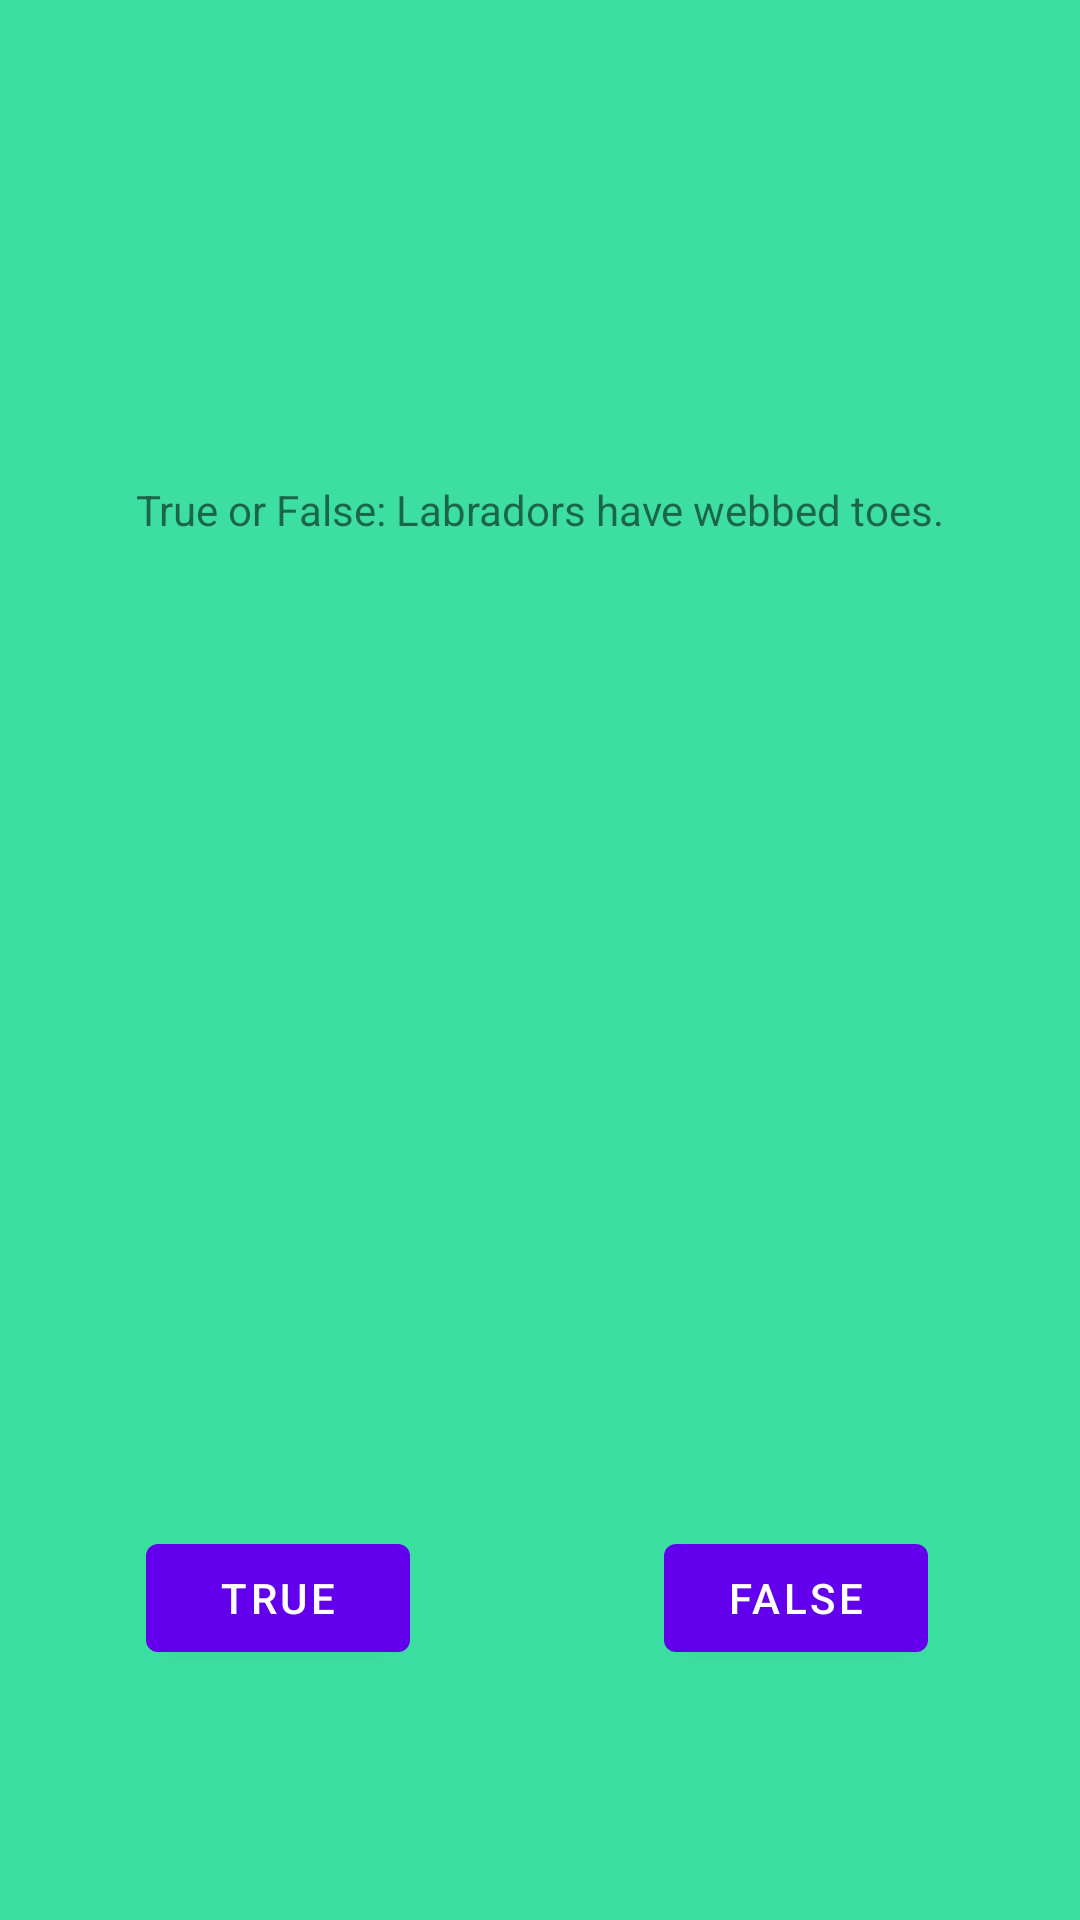

Reconstruct the res/layout file that produces this screen, plus the resources it refers to.
<!-- AndroidManifest.xml: application theme Theme.CanineCaboodle -->
<!-- res/layout/fragment_mini_game_1.xml -->
<?xml version="1.0" encoding="utf-8"?>
<androidx.constraintlayout.widget.ConstraintLayout xmlns:android="http://schemas.android.com/apk/res/android"
    xmlns:app="http://schemas.android.com/apk/res-auto"
    xmlns:tools="http://schemas.android.com/tools"
    android:layout_width="match_parent"
    android:layout_height="match_parent"
    android:background="#3cdea2">

    <ImageView
        android:id="@+id/image_dog1"
        android:layout_width="100dp"
        android:layout_height="100dp"
        android:adjustViewBounds="true"
        android:contentDescription="@string/image_of_dog_1"
        android:scaleType="centerCrop"
        app:layout_constraintBottom_toBottomOf="parent"
        app:layout_constraintEnd_toEndOf="parent"
        app:layout_constraintHorizontal_bias="0.498"
        app:layout_constraintStart_toStartOf="parent"
        app:layout_constraintTop_toTopOf="parent"
        app:layout_constraintVertical_bias="0.499" />

    <TextView
        android:id="@+id/question"
        android:layout_width="wrap_content"
        android:layout_height="wrap_content"
        android:text="True or False: Labradors have webbed toes."
        app:layout_constraintBottom_toBottomOf="parent"
        app:layout_constraintEnd_toEndOf="parent"
        app:layout_constraintStart_toStartOf="parent"
        app:layout_constraintTop_toTopOf="parent"
        app:layout_constraintVertical_bias="0.258" />

    <Button
        android:id="@+id/button_false"
        android:layout_width="wrap_content"
        android:layout_height="wrap_content"
        android:text="False"
        app:layout_constraintBottom_toBottomOf="parent"
        app:layout_constraintEnd_toEndOf="parent"
        app:layout_constraintHorizontal_bias="0.814"
        app:layout_constraintStart_toStartOf="parent"
        app:layout_constraintTop_toTopOf="parent"
        app:layout_constraintVertical_bias="0.859" />

    <Button
        android:id="@+id/button_true"
        android:layout_width="wrap_content"
        android:layout_height="wrap_content"
        android:text="True"
        app:layout_constraintBottom_toBottomOf="parent"
        app:layout_constraintEnd_toEndOf="parent"
        app:layout_constraintHorizontal_bias="0.179"
        app:layout_constraintStart_toStartOf="parent"
        app:layout_constraintTop_toTopOf="parent"
        app:layout_constraintVertical_bias="0.859" />

</androidx.constraintlayout.widget.ConstraintLayout>
<!-- resources referenced by this layout -->
<resources>
  <string name="image_of_dog_1">Image of Dog 1</string>
  <style name="Theme.CanineCaboodle" parent="Theme.MaterialComponents.DayNight.DarkActionBar">
          
          <item name="colorPrimary">@color/purple_500</item>
          <item name="colorPrimaryVariant">@color/purple_700</item>
          <item name="colorOnPrimary">@color/white</item>
          
          <item name="colorSecondary">@color/teal_200</item>
          <item name="colorSecondaryVariant">@color/teal_700</item>
          <item name="colorOnSecondary">@color/black</item>
          
          <item name="android:statusBarColor">?attr/colorPrimaryVariant</item>
          
      </style>
  <!-- not gathered from this repository: default colours our renderer supplied (Android Studio template values) -->
  <color name="purple_500">#FF6200EE</color>
  <color name="purple_700">#FF3700B3</color>
  <color name="teal_200">#FF03DAC5</color>
  <color name="teal_700">#FF018786</color>
  <color name="black">#FF000000</color>
  <color name="white">#FFFFFFFF</color>
</resources>
